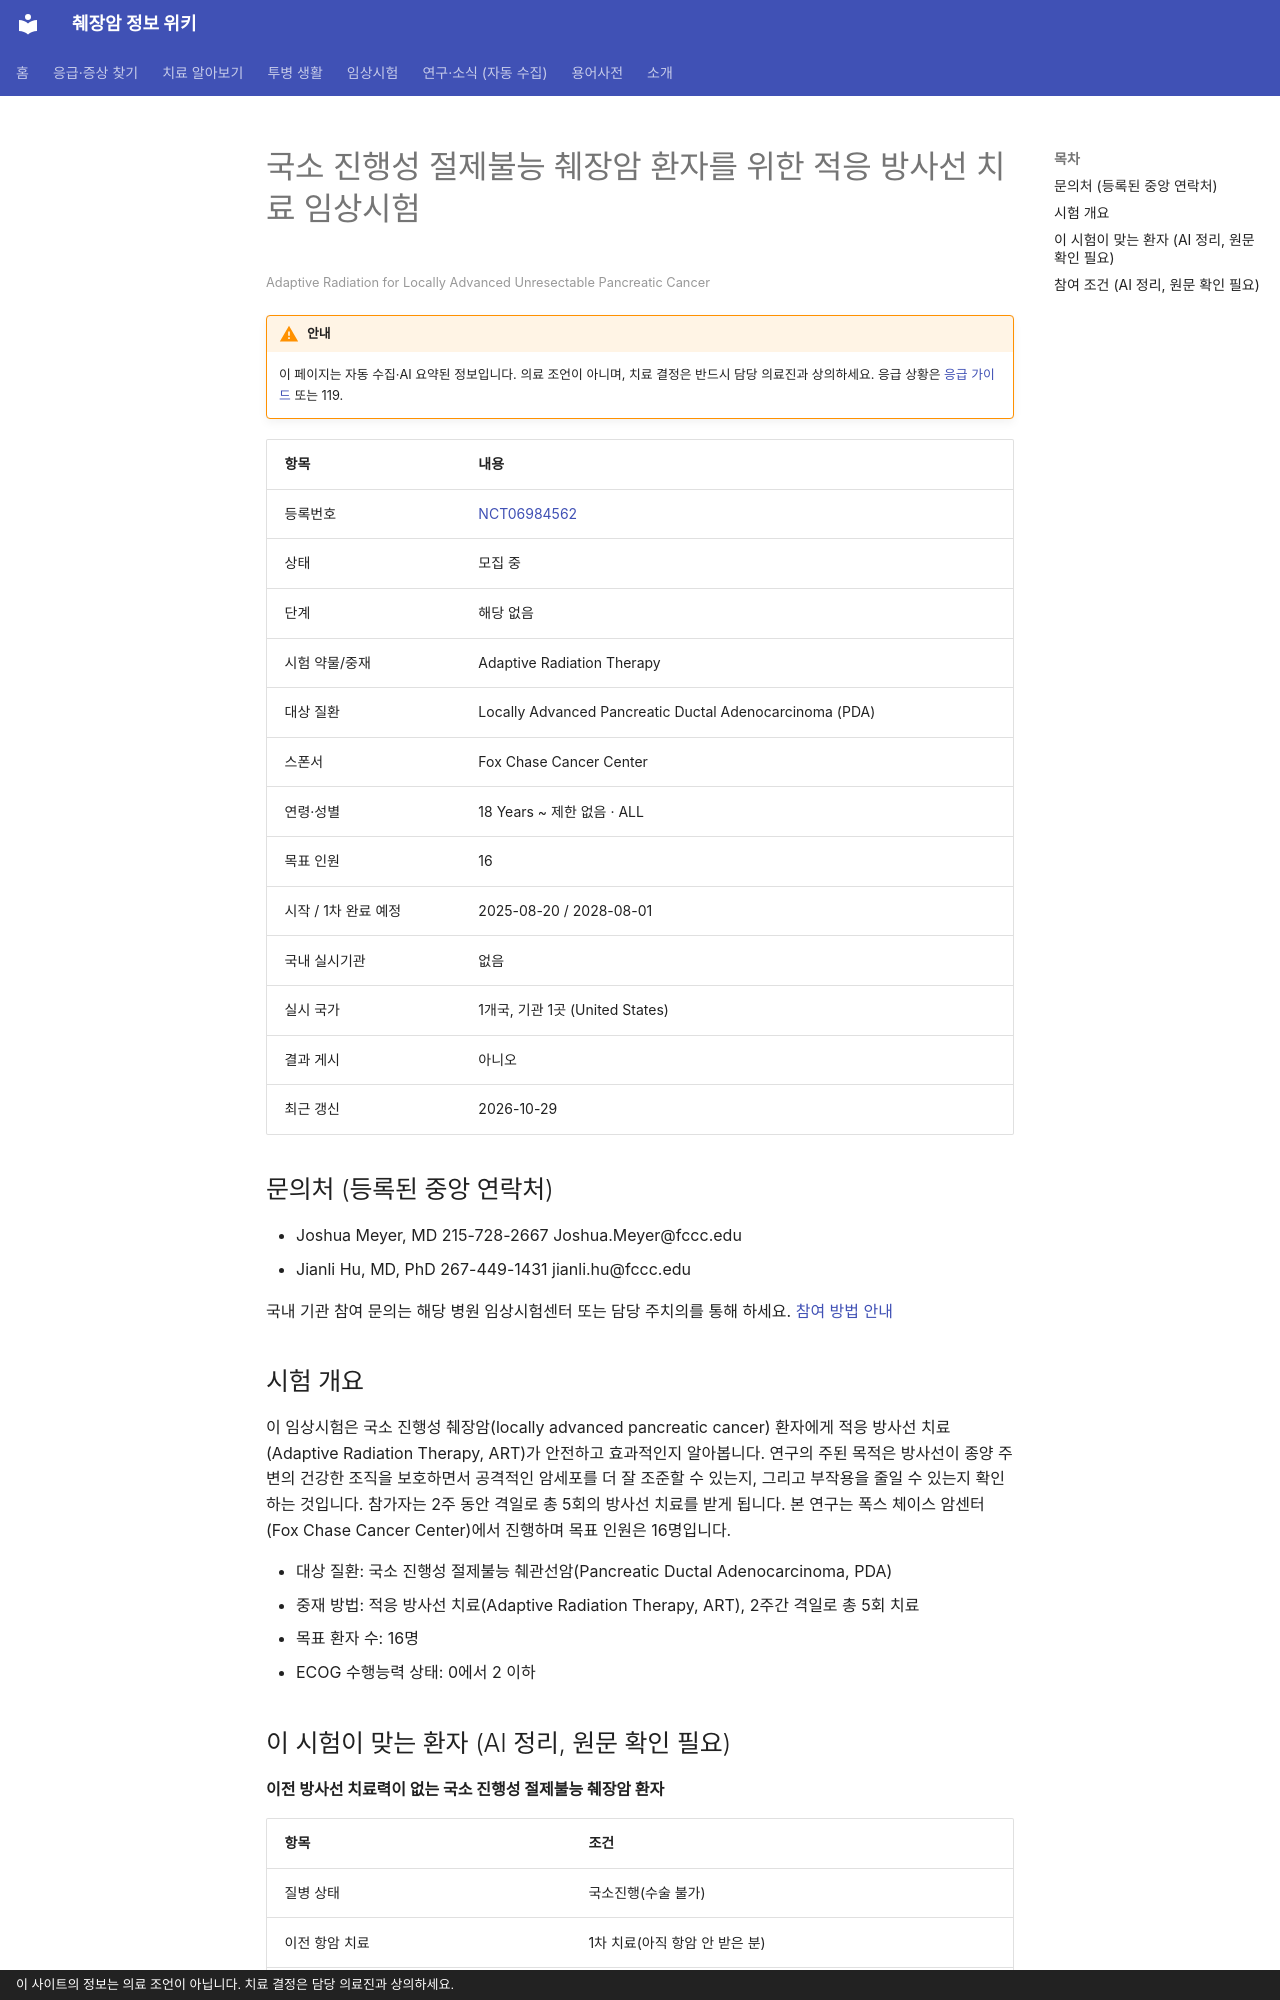

repository: hizorro88-rgb/papersearcher · page: _generated/trials/NCT06984562/index.html · generator: mkdocs · copyright: 이 사이트의 정보는 의료 조언이 아닙니다. 치료 결정은 담당 의료진과 상의하세요.

---
title: "NCT06984562 국소 진행성 절제불능 췌장암 환자를 위한 적응 방사선 치료 임상시험"
description: "해당 없음 · 모집 중"
comments: true
search:
  boost: 0.4
---

# 국소 진행성 절제불능 췌장암 환자를 위한 적응 방사선 치료 임상시험

<small>Adaptive Radiation for Locally Advanced Unresectable Pancreatic Cancer</small>

!!! warning "안내"
    이 페이지는 자동 수집·AI 요약된 정보입니다. 의료 조언이 아니며, 치료 결정은 반드시 담당 의료진과 상의하세요. 응급 상황은 [응급 가이드](../../guides/emergency/index.md) 또는 119.

| 항목 | 내용 |
|---|---|
| 등록번호 | [NCT06984562](https://clinicaltrials.gov/study/NCT06984562) |
| 상태 | 모집 중 |
| 단계 | 해당 없음 |
| 시험 약물/중재 | Adaptive Radiation Therapy |
| 대상 질환 | Locally Advanced Pancreatic Ductal Adenocarcinoma (PDA) |
| 스폰서 | Fox Chase Cancer Center |
| 연령·성별 | 18 Years ~ 제한 없음 · ALL |
| 목표 인원 | 16 |
| 시작 / 1차 완료 예정 | 2025-08-20 / 2028-08-01 |
| 국내 실시기관 | 없음 |
| 실시 국가 | 1개국, 기관 1곳 (United States) |
| 결과 게시 | 아니오 |
| 최근 갱신 | 2026-10-29 |

## 문의처 (등록된 중앙 연락처)

- Joshua Meyer, MD 215-728-2667 Joshua.Meyer@fccc.edu
- Jianli Hu, MD, PhD 267-449-1431 jianli.hu@fccc.edu

국내 기관 참여 문의는 해당 병원 임상시험센터 또는 담당 주치의를 통해 하세요. [참여 방법 안내](../../guides/trials/how-to-apply.md)

## 시험 개요

이 임상시험은 국소 진행성 췌장암(locally advanced pancreatic cancer) 환자에게 적응 방사선 치료(Adaptive Radiation Therapy, ART)가 안전하고 효과적인지 알아봅니다. 연구의 주된 목적은 방사선이 종양 주변의 건강한 조직을 보호하면서 공격적인 암세포를 더 잘 조준할 수 있는지, 그리고 부작용을 줄일 수 있는지 확인하는 것입니다. 참가자는 2주 동안 격일로 총 5회의 방사선 치료를 받게 됩니다. 본 연구는 폭스 체이스 암센터(Fox Chase Cancer Center)에서 진행하며 목표 인원은 16명입니다.

- 대상 질환: 국소 진행성 절제불능 췌관선암(Pancreatic Ductal Adenocarcinoma, PDA)
- 중재 방법: 적응 방사선 치료(Adaptive Radiation Therapy, ART), 2주간 격일로 총 5회 치료
- 목표 환자 수: 16명
- ECOG 수행능력 상태: 0에서 2 이하

## 이 시험이 맞는 환자 (AI 정리, 원문 확인 필요)

**이전 방사선 치료력이 없는 국소 진행성 절제불능 췌장암 환자**

| 항목 | 조건 |
|---|---|
| 질병 상태 | 국소진행(수술 불가) |
| 이전 항암 치료 | 1차 치료(아직 항암 안 받은 분) |
| 받았으면 참여 불가 | 방사선치료 |
| ECOG 수행능력 | 2 이하 |

주요 제외 기준: 전이성 질환이 있는 경우 · 이전에 췌장암 방사선 치료를 받은 경우 · 정맥 항생제가 필요한 심각한 감염이 있는 경우

내 상황에 맞는지 한 번에 보려면 [맞춤 임상시험 찾기](../../guides/trials/finder.md).
